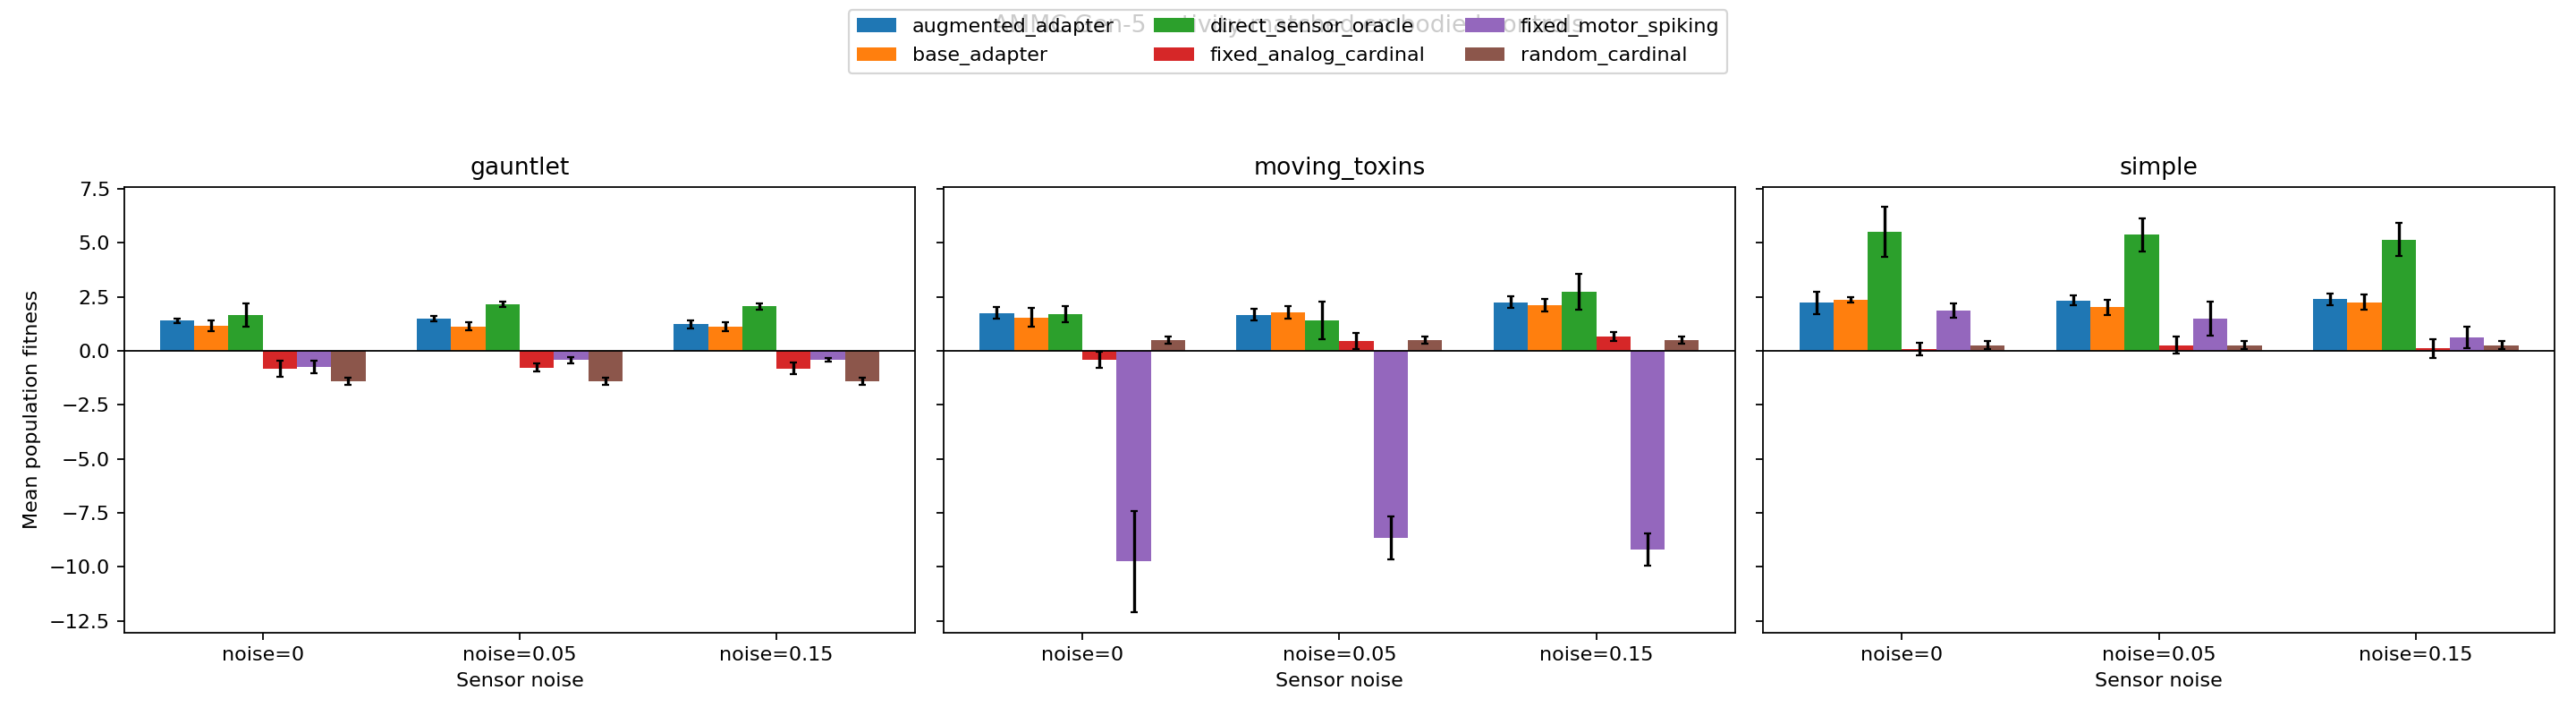

The table this chart was drawn from, first rows:
world, policy, sensor_noise_std, seeds, mean_fitness, std_mean_fitness, mean_food_hits, mean_toxin_hits, mean_survival_rate, mean_cue_action_coverage, mean_oracle_action_agreement, mean_action_magnitude, mean_fitness_per_unit_action
gauntlet, augmented_adapter, 0.0, 5, 1.391, 0.1075, 11.75, 9.923, 0.6662, 1.0, 0.6785, 1.0, 1.391
gauntlet, augmented_adapter, 0.05, 5, 1.499, 0.1133, 13.6, 11.63, 0.6606, 1.0, 0.6506, 1.0, 1.499
gauntlet, augmented_adapter, 0.15, 5, 1.224, 0.2023, 14.73, 13.02, 0.6341, 1.0, 0.6253, 1.0, 1.224
gauntlet, base_adapter, 0.0, 5, 1.166, 0.2614, 12.5, 10.88, 0.6411, 1.0, 0.6667, 1.0, 1.166
gauntlet, base_adapter, 0.05, 5, 1.138, 0.2029, 13.55, 11.94, 0.6342, 1.0, 0.64, 1.0, 1.138
gauntlet, base_adapter, 0.15, 5, 1.117, 0.2008, 15.73, 14.08, 0.6251, 1.0, 0.6157, 1.0, 1.117
gauntlet, direct_sensor_oracle, 0.0, 5, 1.653, 0.5231, 5.479, 3.646, 0.7734, 1.0, 1.0, 1.0, 1.653
gauntlet, direct_sensor_oracle, 0.05, 5, 2.152, 0.1401, 7.714, 5.273, 0.7758, 1.0, 1.0, 1.0, 2.152
gauntlet, direct_sensor_oracle, 0.15, 5, 2.055, 0.1406, 9.244, 6.825, 0.745, 1.0, 1.0, 1.0, 2.055
gauntlet, fixed_analog_cardinal, 0.0, 5, -0.8286, 0.3573, 20.04, 20.15, 0.4787, 0.7035, 0.289, 0.6944, -1.196
gauntlet, fixed_analog_cardinal, 0.05, 5, -0.7778, 0.1845, 21.21, 21.26, 0.4821, 0.7312, 0.2737, 0.7312, -1.065
gauntlet, fixed_analog_cardinal, 0.15, 5, -0.8109, 0.2768, 21.95, 22.04, 0.4797, 0.7291, 0.2603, 0.7291, -1.113
gauntlet, fixed_motor_spiking, 0.0, 5, -0.7437, 0.3015, 0.6876, 1.391, 0.4688, 0.03431, 0.5958, 0.02676, -27.09
gauntlet, fixed_motor_spiking, 0.05, 5, -0.4259, 0.1502, 0.5944, 0.9903, 0.5664, 0.01993, 0.5442, 0.0203, -21.94
gauntlet, fixed_motor_spiking, 0.15, 5, -0.414, 0.072, 0.359, 0.7599, 0.5919, 0.01699, 0.4036, 0.01723, -24.08
gauntlet, random_cardinal, 0.0, 5, -1.409, 0.1544, 16.37, 17.09, 0.4353, 1.0, 0.2499, 1.0, -1.409
gauntlet, random_cardinal, 0.05, 5, -1.409, 0.1544, 16.37, 17.09, 0.4353, 1.0, 0.25, 1.0, -1.409
gauntlet, random_cardinal, 0.15, 5, -1.409, 0.1544, 16.37, 17.09, 0.4353, 1.0, 0.25, 1.0, -1.409
moving_toxins, augmented_adapter, 0.0, 5, 1.752, 0.2721, 24.35, 22.6, 0.6726, 1.0, 0.672, 1.0, 1.752
moving_toxins, augmented_adapter, 0.05, 5, 1.668, 0.2787, 26.52, 24.85, 0.6487, 1.0, 0.6505, 1.0, 1.668
moving_toxins, augmented_adapter, 0.15, 5, 2.248, 0.2624, 37.92, 35.67, 0.6561, 1.0, 0.6146, 1.0, 2.248
moving_toxins, base_adapter, 0.0, 5, 1.543, 0.4363, 24.42, 22.88, 0.6504, 1.0, 0.6563, 1.0, 1.543
moving_toxins, base_adapter, 0.05, 5, 1.784, 0.286, 27.92, 26.13, 0.653, 1.0, 0.6355, 1.0, 1.784
moving_toxins, base_adapter, 0.15, 5, 2.109, 0.2838, 44.65, 42.54, 0.633, 1.0, 0.6046, 1.0, 2.109
moving_toxins, direct_sensor_oracle, 0.0, 5, 1.705, 0.3652, 19.89, 18.19, 0.684, 1.0, 1.0, 1.0, 1.705
moving_toxins, direct_sensor_oracle, 0.05, 5, 1.408, 0.871, 22.42, 21.01, 0.6491, 1.0, 1.0, 1.0, 1.408
moving_toxins, direct_sensor_oracle, 0.15, 5, 2.747, 0.8236, 39.12, 36.37, 0.6739, 1.0, 1.0, 1.0, 2.747
moving_toxins, fixed_analog_cardinal, 0.0, 5, -0.4084, 0.3693, 93.64, 94.05, 0.5022, 0.7404, 0.2543, 0.7404, -0.5515
moving_toxins, fixed_analog_cardinal, 0.05, 5, 0.4488, 0.38, 97.23, 96.78, 0.5302, 0.7428, 0.2532, 0.7428, 0.6041
moving_toxins, fixed_analog_cardinal, 0.15, 5, 0.6571, 0.1961, 96.21, 95.55, 0.5402, 0.7342, 0.2526, 0.7342, 0.895
moving_toxins, fixed_motor_spiking, 0.0, 5, -9.75, 2.346, 28.84, 38.59, 0.1173, 0.07405, 0.326, 0.07514, -130.1
moving_toxins, fixed_motor_spiking, 0.05, 5, -8.654, 0.9998, 17.21, 25.86, 0.09498, 0.06466, 0.3181, 0.06552, -131.9
moving_toxins, fixed_motor_spiking, 0.15, 5, -9.192, 0.7554, 18.02, 27.21, 0.08442, 0.0596, 0.2987, 0.06046, -152.5
moving_toxins, random_cardinal, 0.0, 5, 0.5124, 0.1688, 84.54, 84.03, 0.5371, 1.0, 0.25, 1.0, 0.5124
moving_toxins, random_cardinal, 0.05, 5, 0.5124, 0.1688, 84.54, 84.03, 0.5371, 1.0, 0.2501, 1.0, 0.5124
moving_toxins, random_cardinal, 0.15, 5, 0.5124, 0.1688, 84.54, 84.03, 0.5371, 1.0, 0.2501, 1.0, 0.5124
simple, augmented_adapter, 0.0, 5, 2.225, 0.5084, 24.04, 21.82, 0.6894, 1.0, 0.6763, 1.0, 2.225
simple, augmented_adapter, 0.05, 5, 2.337, 0.2134, 29.07, 26.73, 0.6746, 1.0, 0.6496, 1.0, 2.337
simple, augmented_adapter, 0.15, 5, 2.392, 0.2726, 41.19, 38.8, 0.6492, 1.0, 0.6148, 1.0, 2.392
simple, base_adapter, 0.0, 5, 2.356, 0.1192, 28.5, 26.14, 0.6831, 1.0, 0.6566, 1.0, 2.356
simple, base_adapter, 0.05, 5, 2.021, 0.3592, 29.93, 27.91, 0.6501, 1.0, 0.6361, 1.0, 2.021
simple, base_adapter, 0.15, 5, 2.253, 0.3512, 44.44, 42.19, 0.6354, 1.0, 0.605, 1.0, 2.253
simple, direct_sensor_oracle, 0.0, 5, 5.5, 1.16, 27.45, 21.95, 0.8297, 1.0, 1.0, 1.0, 5.5
simple, direct_sensor_oracle, 0.05, 5, 5.377, 0.7609, 30.62, 25.24, 0.8215, 1.0, 1.0, 1.0, 5.377
simple, direct_sensor_oracle, 0.15, 5, 5.147, 0.7609, 43.08, 37.93, 0.7759, 1.0, 1.0, 1.0, 5.147
simple, fixed_analog_cardinal, 0.0, 5, 0.09324, 0.2946, 95.74, 95.65, 0.5188, 0.7409, 0.2546, 0.7409, 0.1259
simple, fixed_analog_cardinal, 0.05, 5, 0.2639, 0.3831, 96.93, 96.66, 0.5262, 0.7428, 0.2531, 0.7428, 0.3554
simple, fixed_analog_cardinal, 0.15, 5, 0.1162, 0.4324, 95.94, 95.82, 0.5197, 0.7342, 0.2536, 0.7342, 0.1583
simple, fixed_motor_spiking, 0.0, 5, 1.858, 0.3402, 8.683, 6.825, 0.74, 0.06767, 0.376, 0.06876, 26.92
simple, fixed_motor_spiking, 0.05, 5, 1.508, 0.7871, 7.198, 5.691, 0.723, 0.05881, 0.3605, 0.05977, 24.41
simple, fixed_motor_spiking, 0.15, 5, 0.625, 0.5012, 7.955, 7.33, 0.6308, 0.05962, 0.3166, 0.06058, 10.53
simple, random_cardinal, 0.0, 5, 0.2627, 0.1873, 84.71, 84.45, 0.5261, 1.0, 0.25, 1.0, 0.2627
simple, random_cardinal, 0.05, 5, 0.2627, 0.1873, 84.71, 84.45, 0.5261, 1.0, 0.25, 1.0, 0.2627
simple, random_cardinal, 0.15, 5, 0.2627, 0.1873, 84.71, 84.45, 0.5261, 1.0, 0.25, 1.0, 0.2627
